The GitHub repository AndersonBenitesKoW/Proyecto_Paltas contains a labelled image folder "My_datasheet" with 3 categories: first quality, second quality, third quality. Examples follow, each with its label.

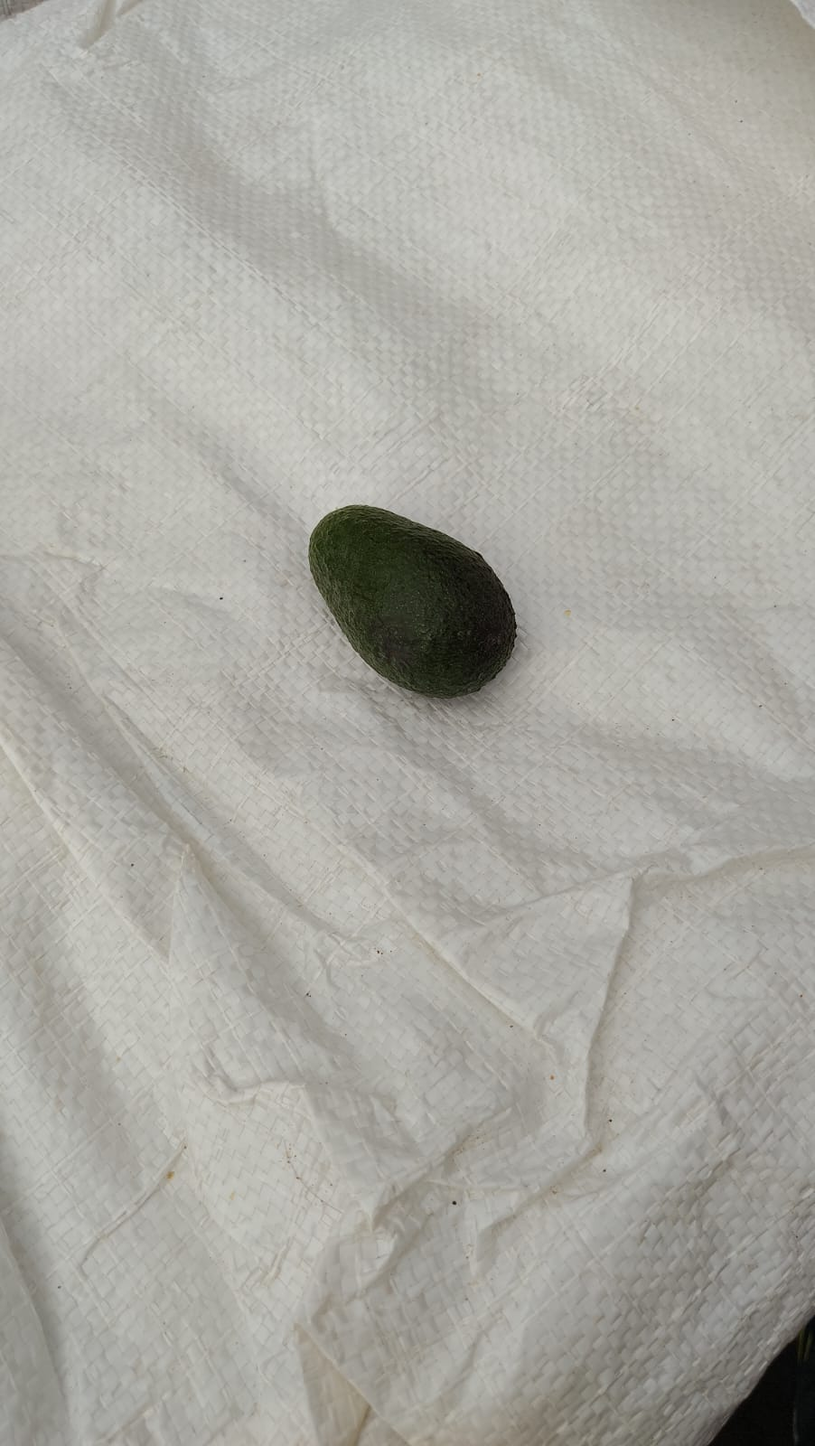
Label: third quality

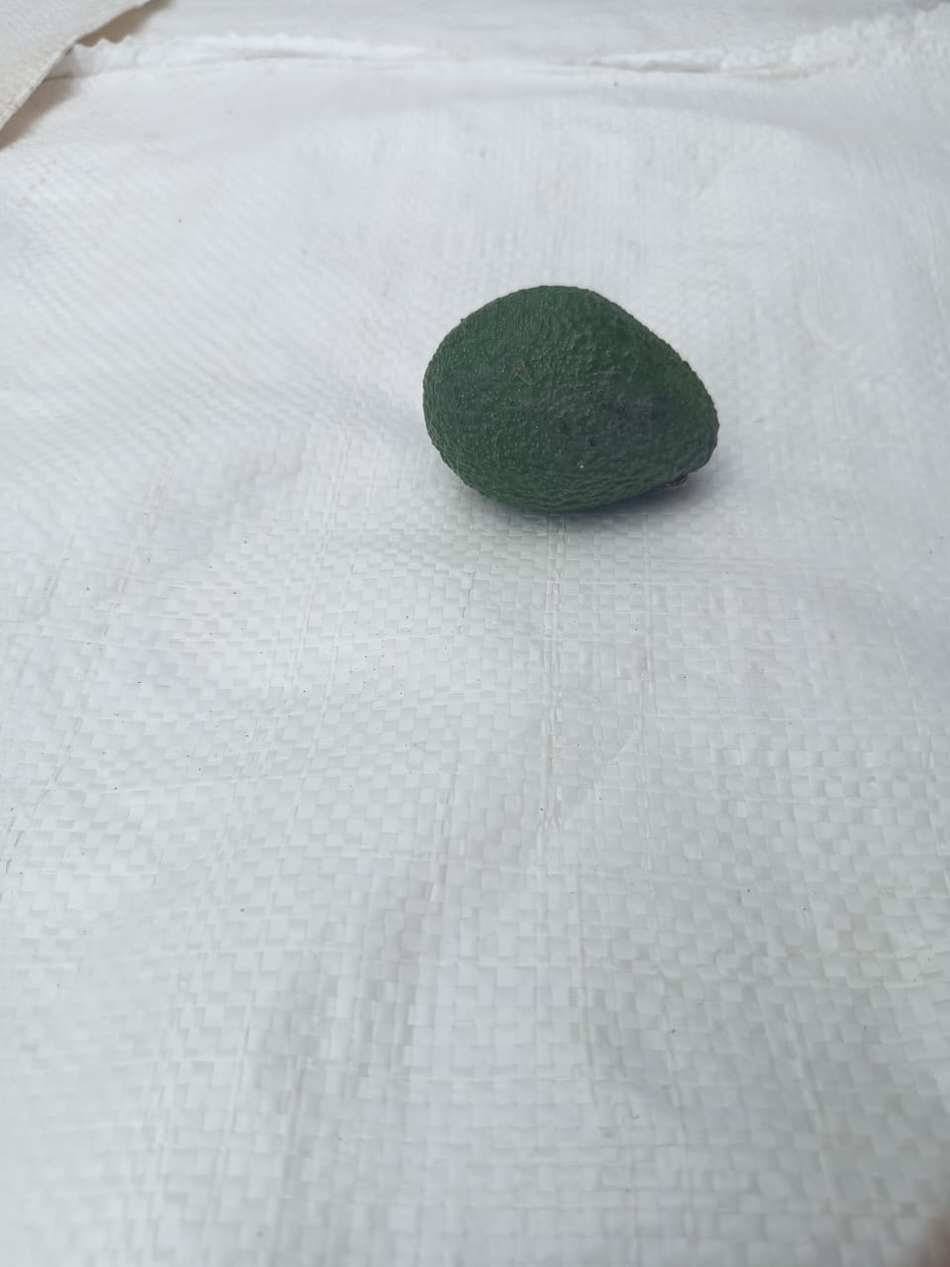
Label: second quality

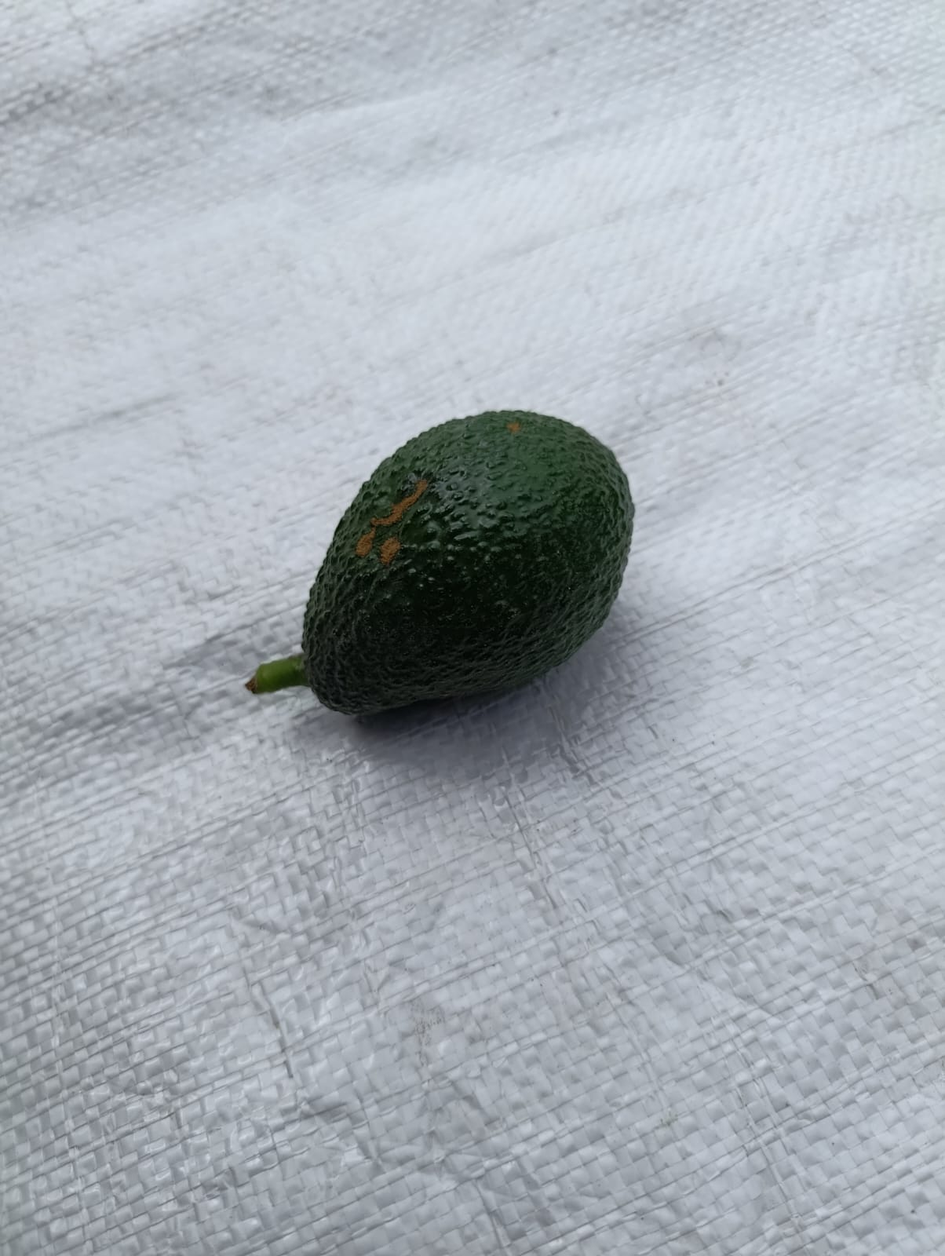
Label: first quality

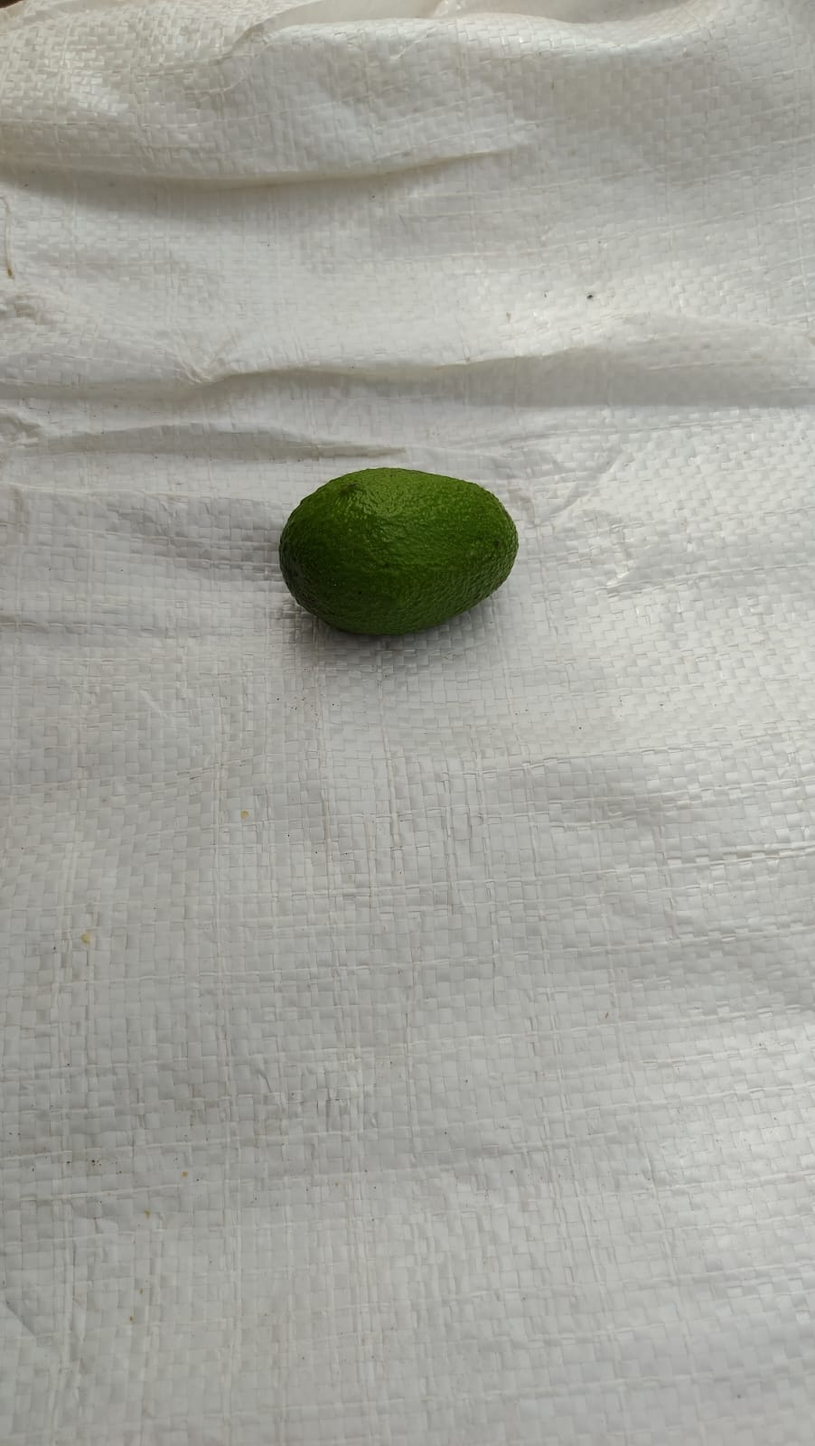
Label: third quality

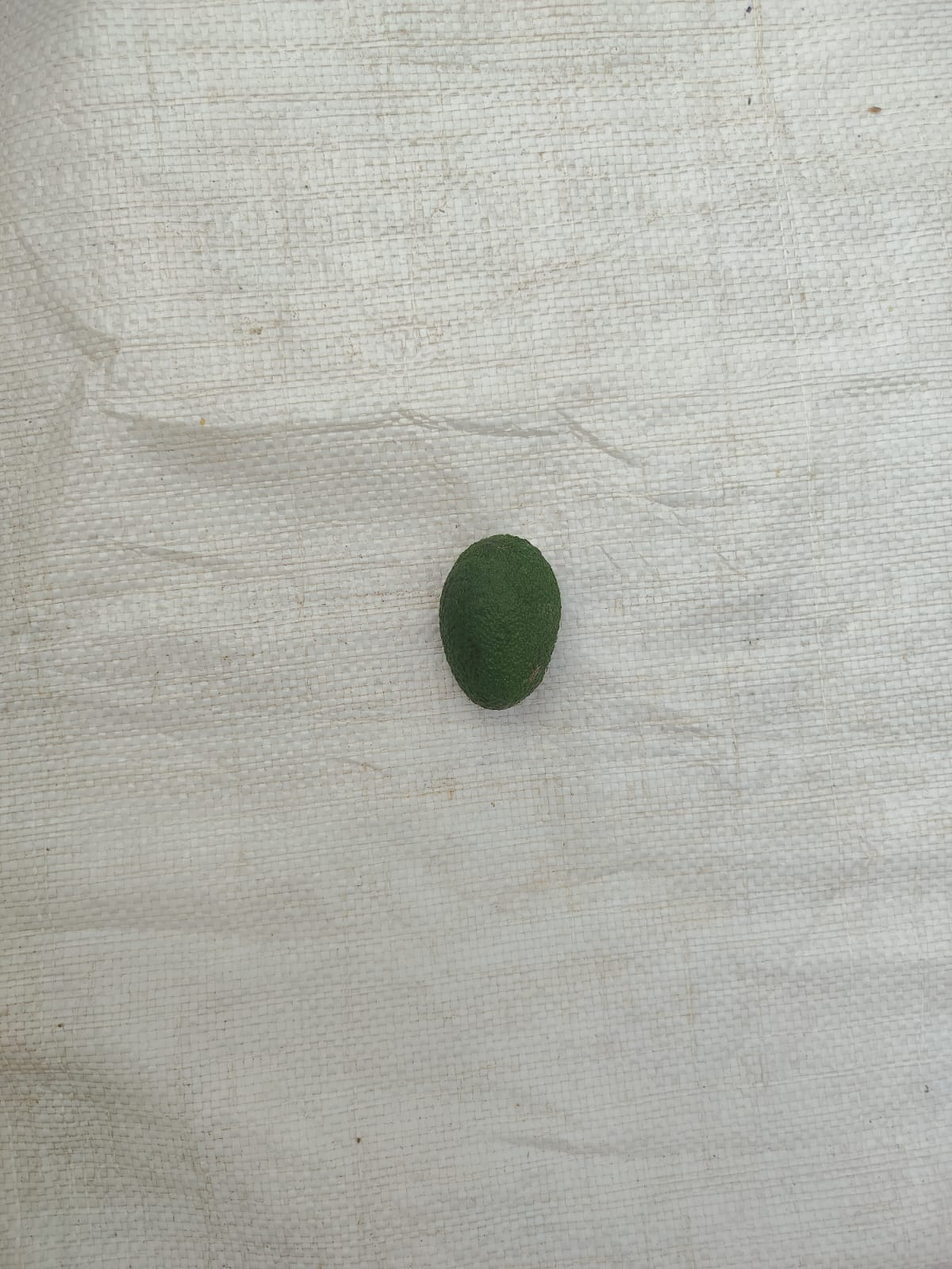
Label: second quality

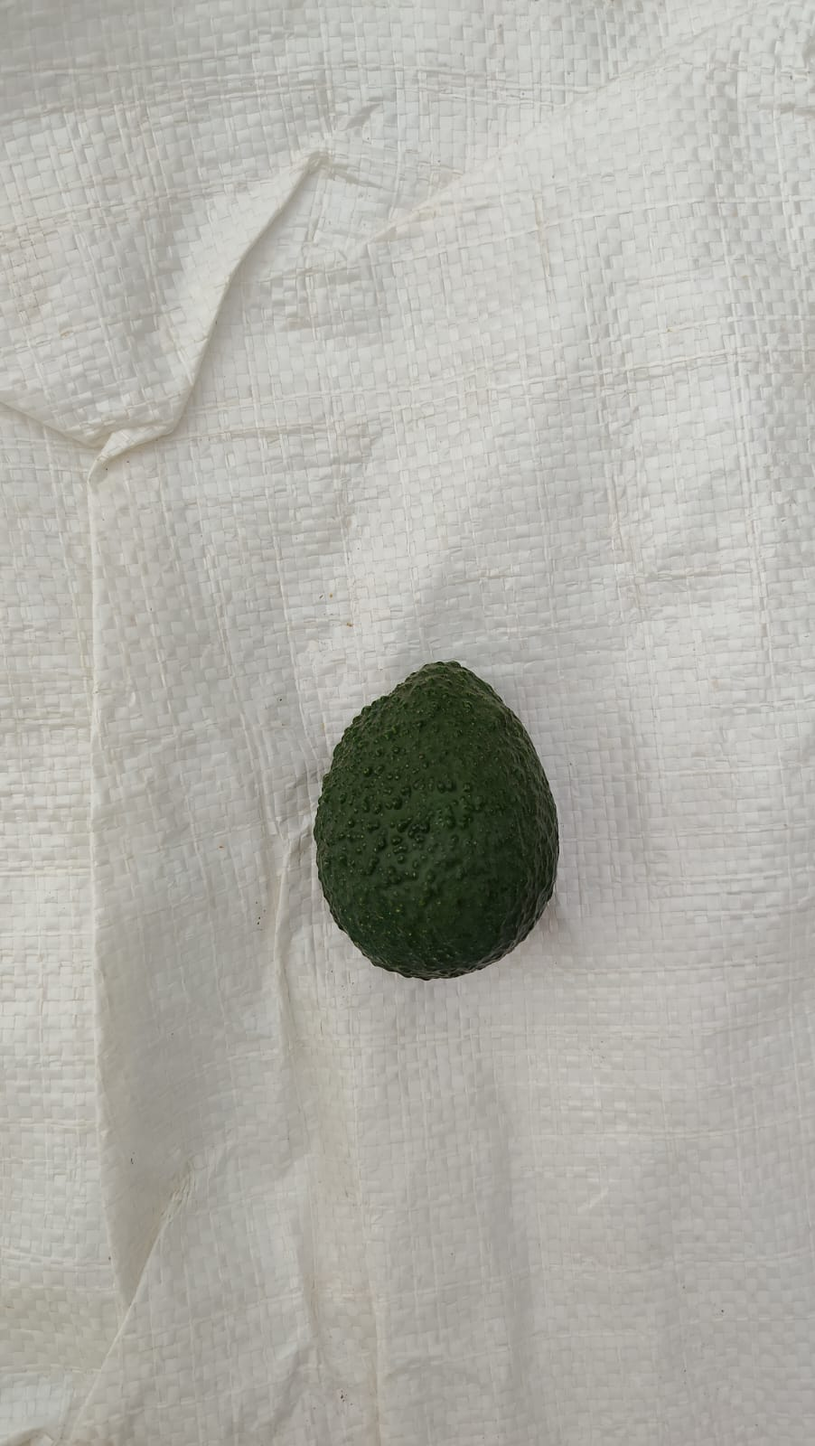
Label: first quality
